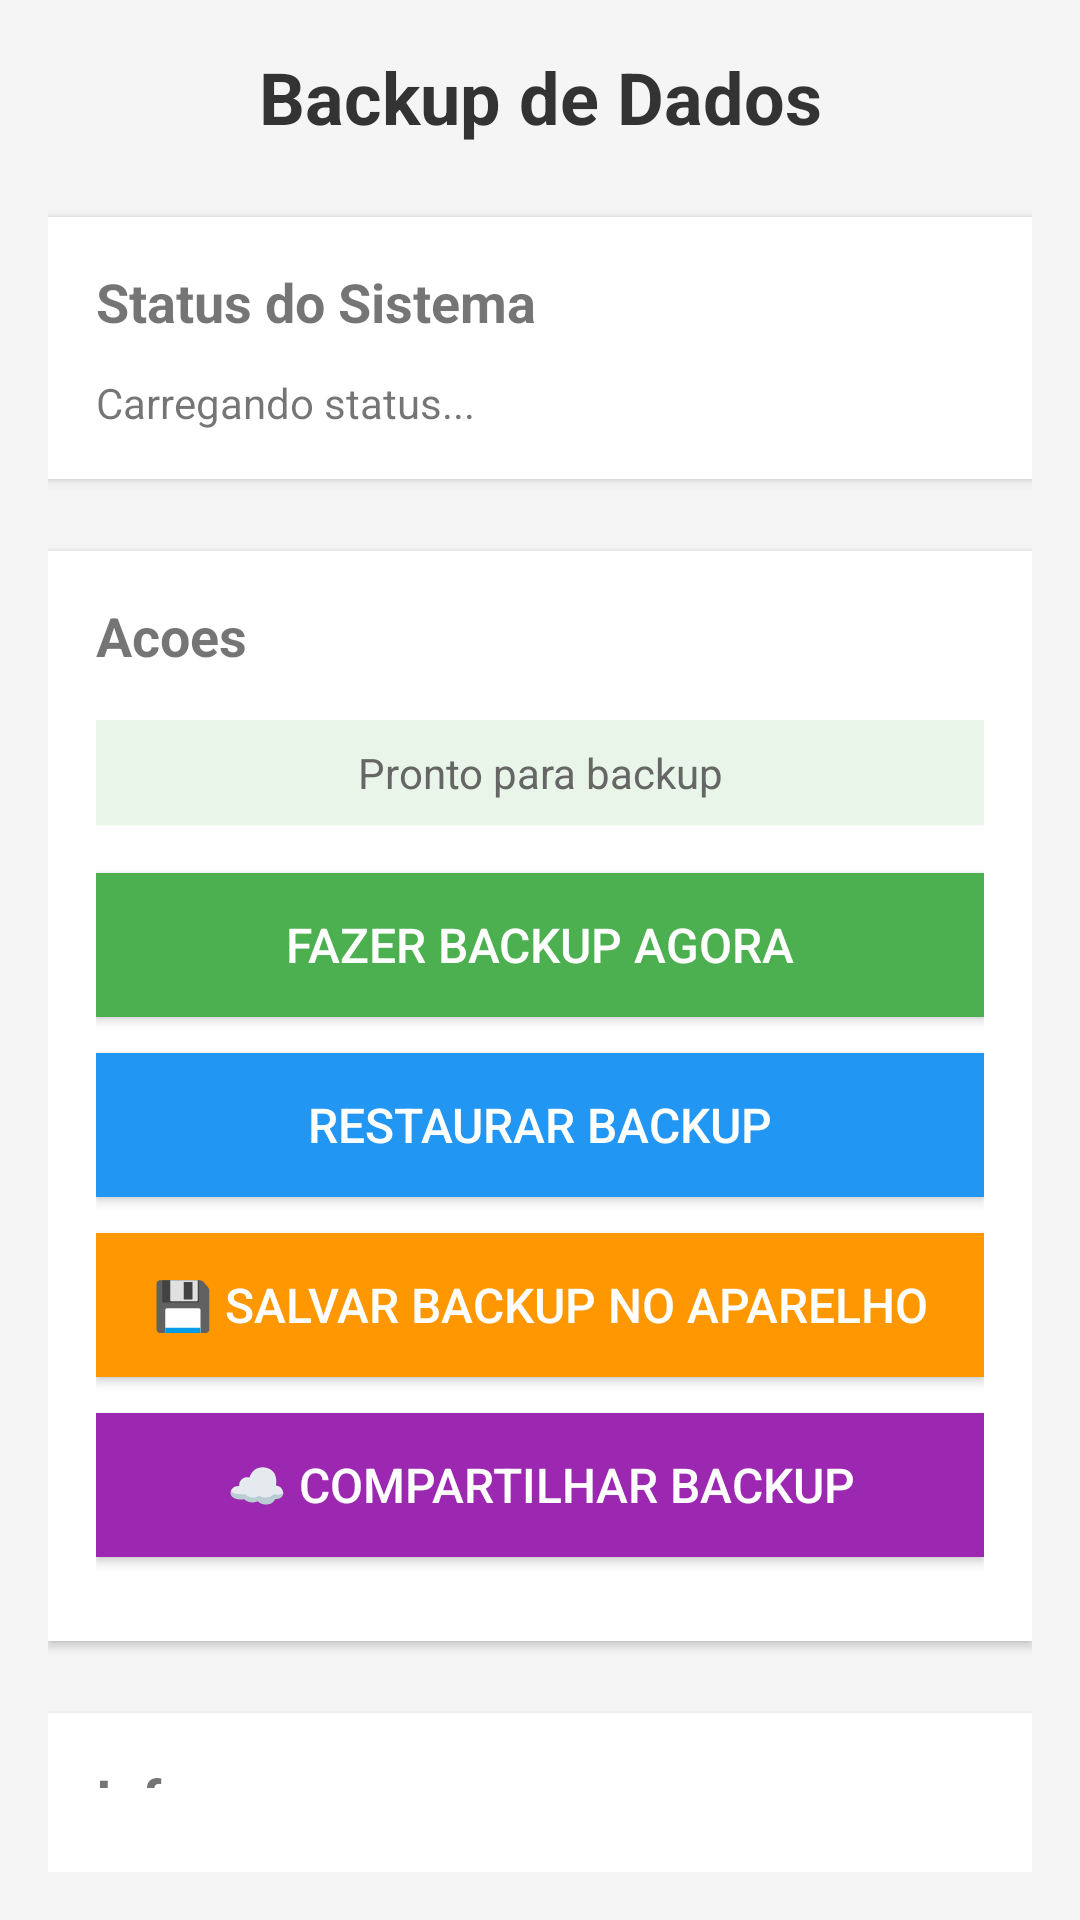

Android layout source for this screen:
<!-- AndroidManifest.xml: application theme Theme.COISABOA -->
<!-- res/layout/activity_backup.xml -->
<?xml version="1.0" encoding="utf-8"?>
<LinearLayout xmlns:android="http://schemas.android.com/apk/res/android"
    android:layout_width="match_parent"
    android:layout_height="match_parent"
    android:orientation="vertical"
    android:padding="16dp"
    android:background="#f5f5f5">

    <TextView
        android:id="@+id/tvTitulo"
        android:layout_width="match_parent"
        android:layout_height="wrap_content"
        android:text="Backup de Dados"
        android:textSize="24sp"
        android:textStyle="bold"
        android:textColor="#333333"
        android:gravity="center"
        android:layout_marginBottom="24dp" />

    <LinearLayout
        android:layout_width="match_parent"
        android:layout_height="wrap_content"
        android:orientation="vertical"
        android:background="#ffffff"
        android:padding="16dp"
        android:layout_marginBottom="24dp"
        android:elevation="2dp">

        <TextView
            android:layout_width="match_parent"
            android:layout_height="wrap_content"
            android:text="Status do Sistema"
            android:textSize="18sp"
            android:textStyle="bold"
            android:layout_marginBottom="12dp" />

        <TextView
            android:id="@+id/tvBackupInfo"
            android:layout_width="match_parent"
            android:layout_height="wrap_content"
            android:text="Carregando status..."
            android:textSize="14sp"
            android:lineSpacingExtra="4dp" />

    </LinearLayout>

    <LinearLayout
        android:layout_width="match_parent"
        android:layout_height="wrap_content"
        android:orientation="vertical"
        android:background="#ffffff"
        android:padding="16dp"
        android:layout_marginBottom="24dp"
        android:elevation="2dp">

        <TextView
            android:layout_width="match_parent"
            android:layout_height="wrap_content"
            android:text="Acoes"
            android:textSize="18sp"
            android:textStyle="bold"
            android:layout_marginBottom="16dp" />

        <TextView
            android:id="@+id/tvBackupStatus"
            android:layout_width="match_parent"
            android:layout_height="wrap_content"
            android:text="Pronto para backup"
            android:textSize="14sp"
            android:textColor="#666666"
            android:gravity="center"
            android:layout_marginBottom="16dp"
            android:padding="8dp"
            android:background="#e8f5e8" />

        <Button
            android:id="@+id/btnFazerBackup"
            android:layout_width="match_parent"
            android:layout_height="wrap_content"
            android:text="Fazer Backup Agora"
            android:textSize="16sp"
            android:background="#4CAF50"
            android:textColor="#ffffff"
            android:layout_marginBottom="12dp"
            android:padding="12dp" />

        <Button
            android:id="@+id/btnRestaurarBackup"
            android:layout_width="match_parent"
            android:layout_height="wrap_content"
            android:text="Restaurar Backup"
            android:textSize="16sp"
            android:background="#2196F3"
            android:textColor="#ffffff"
            android:layout_marginBottom="12dp"
            android:padding="12dp" />

        
        <Button
            android:id="@+id/btnSalvarBackup"
            android:layout_width="match_parent"
            android:layout_height="wrap_content"
            android:text="💾 Salvar Backup no Aparelho"
            android:textSize="16sp"
            android:background="#FF9800"
            android:textColor="#ffffff"
            android:layout_marginBottom="12dp"
            android:padding="12dp" />

        <Button
            android:id="@+id/btnCompartilharBackup"
            android:layout_width="match_parent"
            android:layout_height="wrap_content"
            android:text="☁️ Compartilhar Backup"
            android:textSize="16sp"
            android:background="#9C27B0"
            android:textColor="#ffffff"
            android:layout_marginBottom="12dp"
            android:padding="12dp" />

    </LinearLayout>

    <LinearLayout
        android:layout_width="match_parent"
        android:layout_height="wrap_content"
        android:orientation="vertical"
        android:background="#ffffff"
        android:padding="16dp"
        android:elevation="2dp">

        <TextView
            android:layout_width="match_parent"
            android:layout_height="wrap_content"
            android:text="Informacoes"
            android:textSize="18sp"
            android:textStyle="bold"
            android:layout_marginBottom="12dp" />

        <TextView
            android:layout_width="match_parent"
            android:layout_height="wrap_content"
            android:text="Backup salvo em: Documents/COISABOA/"
            android:textSize="14sp"
            android:layout_marginBottom="4dp" />

        <TextView
            android:layout_width="match_parent"
            android:layout_height="wrap_content"
            android:text="Sao mantidas 2 versoes de backup"
            android:textSize="14sp"
            android:layout_marginBottom="4dp" />

        <TextView
            android:layout_width="match_parent"
            android:layout_height="wrap_content"
            android:text="Dados incluidos: Produtos e Vendas"
            android:textSize="14sp" />

    </LinearLayout>

    <Button
        android:id="@+id/btnVoltarBackup"
        android:layout_width="wrap_content"
        android:layout_height="wrap_content"
        android:text="Voltar"
        android:layout_gravity="start"
        android:layout_marginTop="16dp"
        android:paddingHorizontal="24dp" />

</LinearLayout>
<!-- resources referenced by this layout -->
<resources>
  <style name="Theme.COISABOA" parent="Theme.MaterialComponents.DayNight.NoActionBar">
          <item name="colorPrimary">@color/purple_500</item>
          <item name="colorPrimaryVariant">@color/purple_700</item>
          <item name="colorSecondary">@color/teal_200</item>
          <item name="android:statusBarColor" tools:targetApi="l">?attr/colorPrimaryVariant</item>
      </style>
  <color name="purple_500">#6200EE</color>
  <color name="purple_700">#3700B3</color>
  <color name="teal_200">#03DAC5</color>
</resources>
